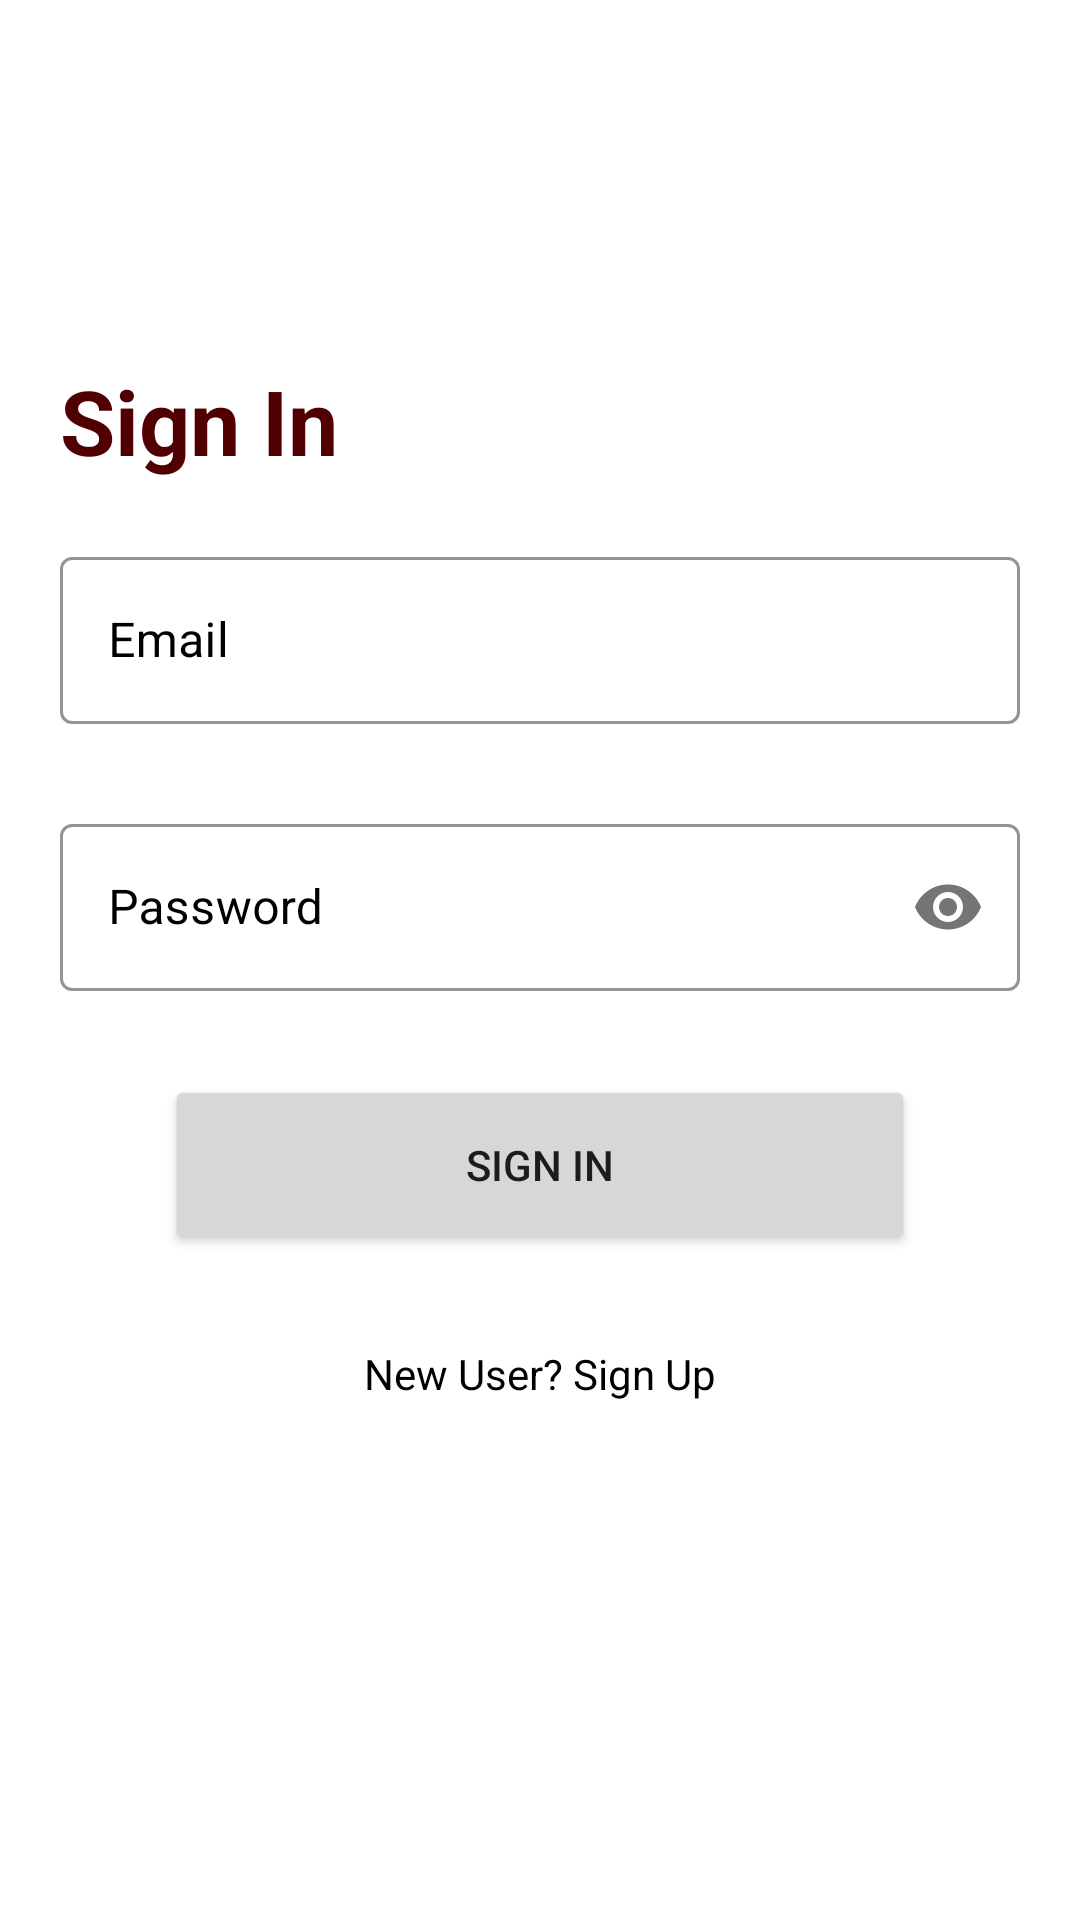

Write the Android layout XML for this screen, with the resource values it uses.
<!-- AndroidManifest.xml: application theme Theme.VehicleMaintenanceApplication -->
<!-- res/layout/sign_in_activity.xml -->
<?xml version="1.0" encoding="utf-8"?>
<androidx.drawerlayout.widget.DrawerLayout
    xmlns:android="http://schemas.android.com/apk/res/android"
    xmlns:app="http://schemas.android.com/apk/res-auto"
    xmlns:tools="http://schemas.android.com/tools"
    android:id="@+id/drawerLayout"
    android:layout_width="match_parent"
    android:layout_height="match_parent"
    tools:context=".MainActivity"
    android:background="@color/white">

    <RelativeLayout
        android:layout_width="wrap_content"
        android:layout_height="wrap_content">

        <FrameLayout
            android:id="@+id/frameLayout"
            android:layout_width="match_parent"
            android:layout_height="match_parent" />
        
        <TextView
            android:id="@+id/textView1"
            android:layout_width="match_parent"
            android:layout_height="wrap_content"
            android:layout_marginStart="20dp"
            android:layout_marginTop="120dp"
            android:text="Sign In"
            android:textColorHint="@color/black"
            android:textAlignment="textStart"
            android:textColor="@color/purple_500"
            android:textSize="30sp"
            android:textStyle="bold" />
        
        <com.google.android.material.textfield.TextInputLayout
            android:id="@+id/EmailtextLayout"
            style="@style/TextInputLayout"
            android:layout_width="match_parent"
            android:layout_height="wrap_content"
            android:textColorHint="@color/black"
            android:layout_below="@+id/textView1"
            android:layout_marginTop="20dp"
            android:hint="Email"
            android:paddingHorizontal="20dp">

            
            <com.google.android.material.textfield.TextInputEditText
                android:id="@+id/email_input"
                android:layout_width="match_parent"
                android:layout_height="wrap_content"
                android:inputType="textEmailAddress"
                android:textColor="@color/black"
                android:maxLines="1" />

        </com.google.android.material.textfield.TextInputLayout>
        
        <com.google.android.material.textfield.TextInputLayout
            android:layout_width="match_parent"
            android:layout_height="wrap_content"
            android:id="@+id/Password_text_inputLayout"
            style="@style/TextInputLayout"
            android:layout_marginTop="20dp"
            android:textColorHint="@color/black"
            android:paddingHorizontal="20dp"
            android:layout_below="@+id/EmailtextLayout"
            android:hint="Password"
            app:passwordToggleEnabled="true">
            
            <com.google.android.material.textfield.TextInputEditText
                android:layout_width="match_parent"
                android:layout_height="wrap_content"
                android:id="@+id/password_input"
                android:textColor="@color/black"
                android:inputType="textPassword"
                android:maxLines="1"/>

        </com.google.android.material.textfield.TextInputLayout>

        
        <Button
            android:id="@+id/btnRegister"
            android:layout_width="250dp"
            android:layout_height="60dp"
            android:layout_below="@+id/Password_text_inputLayout"
            android:layout_centerHorizontal="true"
            android:layout_marginTop="20dp"
            android:text="Sign In" />
        
        <TextView
            android:id="@+id/textView"
            android:layout_width="wrap_content"
            android:layout_height="wrap_content"
            android:layout_below="@+id/btnRegister"
            android:layout_centerHorizontal="true"
            android:layout_marginTop="30dp"
            android:text="New User? Sign Up"
            android:textColor="@color/black" />


    </RelativeLayout>

</androidx.drawerlayout.widget.DrawerLayout>
<!-- resources referenced by this layout -->
<resources>
  <color name="black">#FF000000</color>
  <color name="purple_500">#500000</color>
  <color name="white">#FFFFFFFF</color>
  <style name="TextInputLayout" parent="Widget.MaterialComponents.TextInputLayout.OutlinedBox">
  
          <item name="hintTextColor">@color/black</item>
          <item name="android:paddingBottom">8dp</item>
          <item name="boxStrokeColor">@color/black</item>
  
      </style>
  <style name="Theme.VehicleMaintenanceApplication" parent="Theme.MaterialComponents.DayNight.DarkActionBar">
          
          <item name="colorPrimary">@color/purple_500</item>
          <item name="colorPrimaryVariant">@color/purple_700</item>
          <item name="colorOnPrimary">@color/white</item>
          
          <item name="colorSecondary">@color/teal_200</item>
          <item name="colorSecondaryVariant">@color/teal_700</item>
          <item name="colorOnSecondary">@color/black</item>
          
          <item name="android:statusBarColor" tools:targetApi="l">@color/black</item>
          
      </style>
  <color name="purple_700">#500000</color>
  <color name="teal_200">#FF03DAC5</color>
  <color name="teal_700">#FF018786</color>
</resources>
